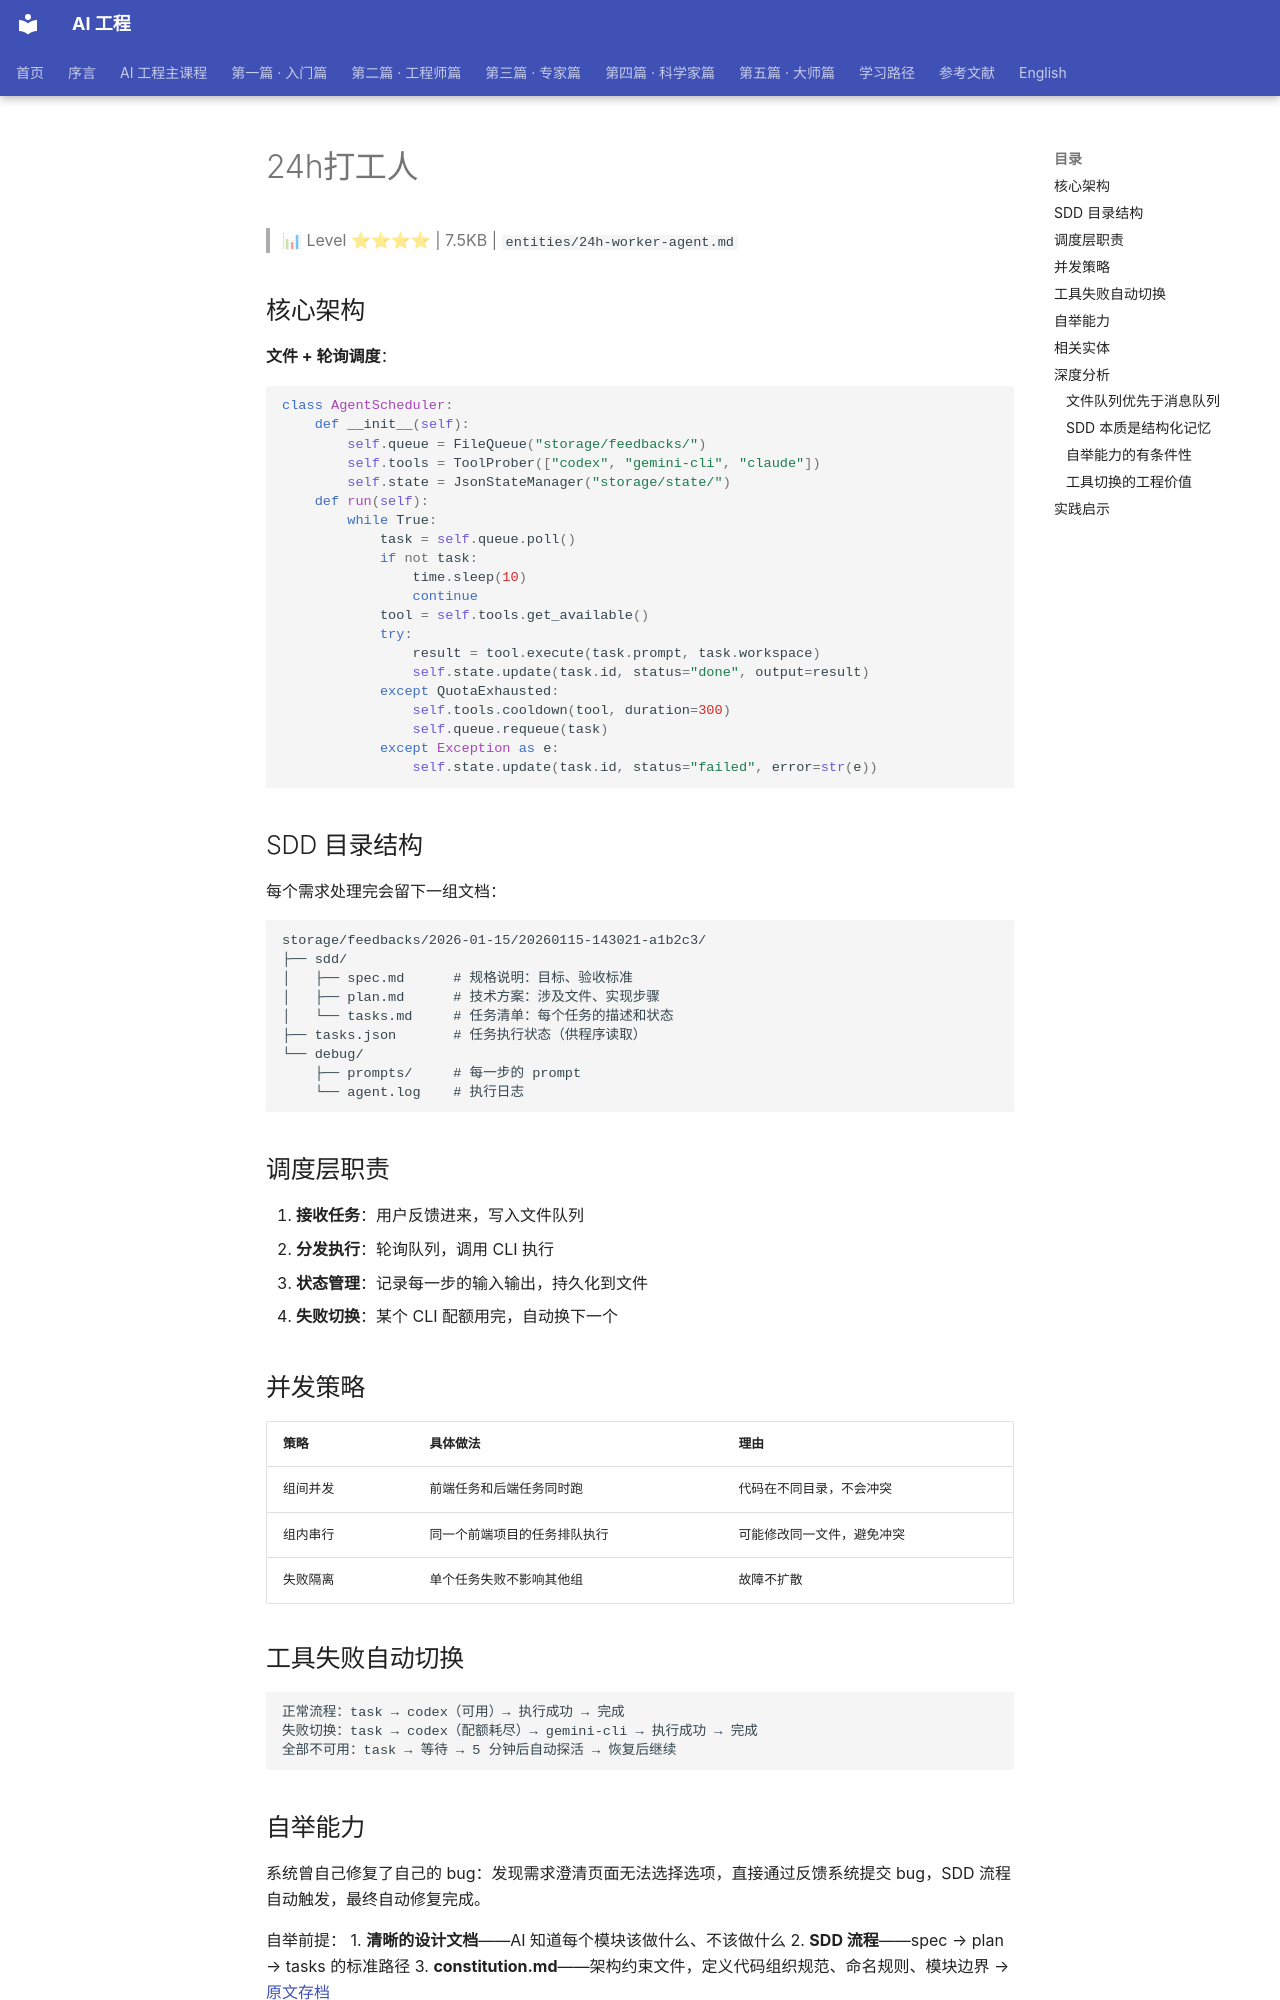

repository: QianJinGuo/wiki-book · page: ch04/345-24h.html · generator: mkdocs

# 24h打工人

> 📊 Level ⭐⭐⭐⭐ | 7.5KB | `entities/24h-worker-agent.md`

## 核心架构
**文件 + 轮询调度**：
```python
class AgentScheduler:
    def __init__(self):
        self.queue = FileQueue("storage/feedbacks/")
        self.tools = ToolProber(["codex", "gemini-cli", "claude"])
        self.state = JsonStateManager("storage/state/")
    def run(self):
        while True:
            task = self.queue.poll()
            if not task:
                time.sleep(10)
                continue
            tool = self.tools.get_available()
            try:
                result = tool.execute(task.prompt, task.workspace)
                self.state.update(task.id, status="done", output=result)
            except QuotaExhausted:
                self.tools.cooldown(tool, duration=300)
                self.queue.requeue(task)
            except Exception as e:
                self.state.update(task.id, status="failed", error=str(e))
```

## SDD 目录结构
每个需求处理完会留下一组文档：
```
storage/feedbacks/2026-01-15/20260115-143021-a1b2c3/
├── sdd/
│   ├── spec.md      # 规格说明：目标、验收标准
│   ├── plan.md      # 技术方案：涉及文件、实现步骤
│   └── tasks.md     # 任务清单：每个任务的描述和状态
├── tasks.json       # 任务执行状态（供程序读取）
└── debug/
    ├── prompts/     # 每一步的 prompt
    └── agent.log    # 执行日志
```

## 调度层职责
1. **接收任务**：用户反馈进来，写入文件队列
2. **分发执行**：轮询队列，调用 CLI 执行
3. **状态管理**：记录每一步的输入输出，持久化到文件
4. **失败切换**：某个 CLI 配额用完，自动换下一个

## 并发策略
| 策略 | 具体做法 | 理由 |
|------|----------|------|
| 组间并发 | 前端任务和后端任务同时跑 | 代码在不同目录，不会冲突 |
| 组内串行 | 同一个前端项目的任务排队执行 | 可能修改同一文件，避免冲突 |
| 失败隔离 | 单个任务失败不影响其他组 | 故障不扩散 |

## 工具失败自动切换
```
正常流程：task → codex（可用）→ 执行成功 → 完成
失败切换：task → codex（配额耗尽）→ gemini-cli → 执行成功 → 完成
全部不可用：task → 等待 → 5 分钟后自动探活 → 恢复后继续
```

## 自举能力
系统曾自己修复了自己的 bug：发现需求澄清页面无法选择选项，直接通过反馈系统提交 bug，SDD 流程自动触发，最终自动修复完成。

自举前提：
1. **清晰的设计文档**——AI 知道每个模块该做什么、不该做什么
2. **SDD 流程**——spec → plan → tasks 的标准路径
3. **constitution.md**——架构约束文件，定义代码组织规范、命名规则、模块边界
→ [原文存档](https://mp.weixin.qq.com/s/r__2l_u6oXwzWHyD3wu_ZQ)
